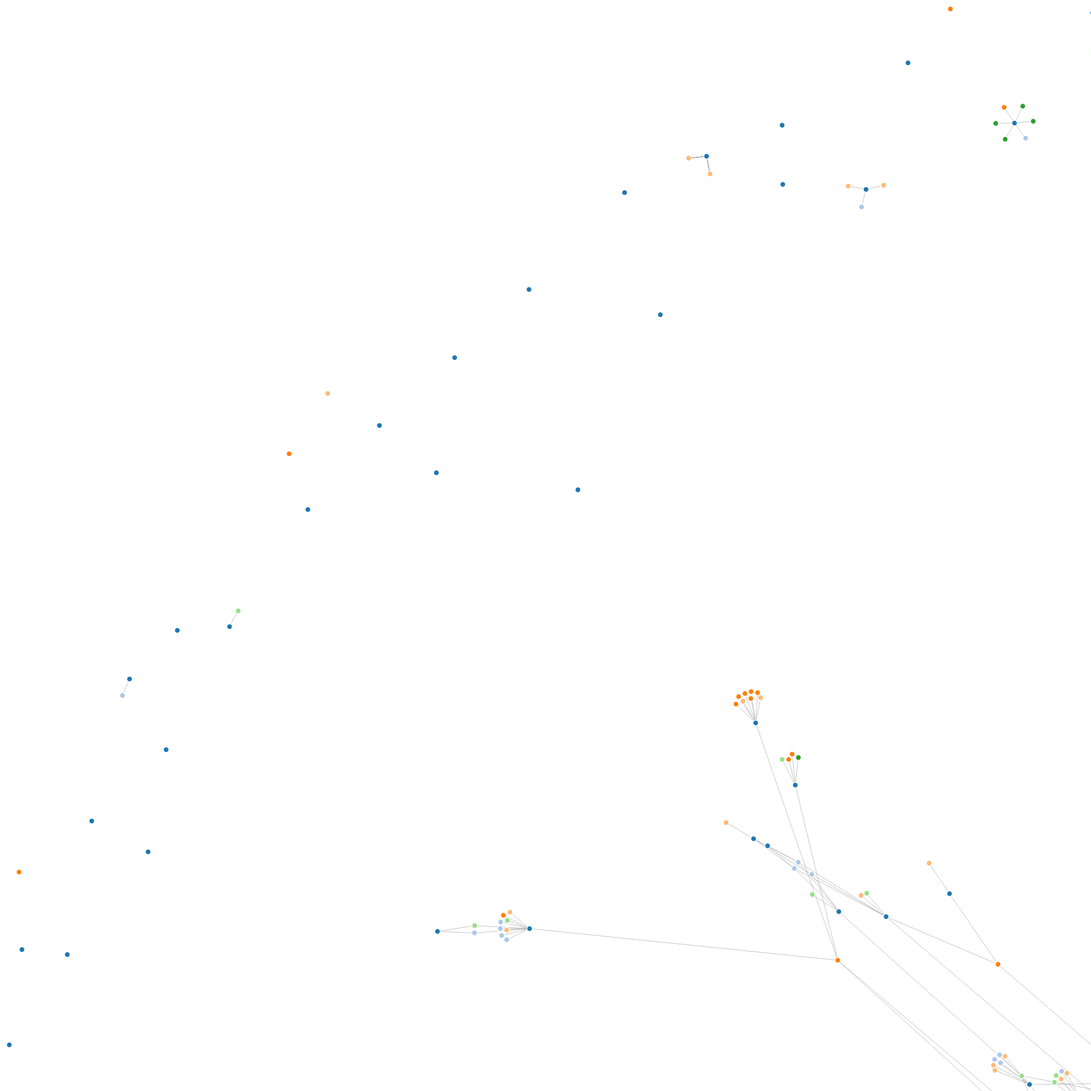
D3 v4 page, settled after 480 driven frames (8 s of simulated time); the page loaded 1 data file(s).



var svg = d3.select("svg"),
    width = +svg.attr("width"),
    height = +svg.attr("height");

var color = d3.scaleOrdinal(d3.schemeCategory20);

var simulation = d3.forceSimulation()
    .force("link", d3.forceLink().id(function(d) { return d.id; }))
    .force("charge", d3.forceManyBody())
    .force("center", d3.forceCenter(width / 2, height / 2));

d3.json("news.json", function(error, graph) {
    if (error) throw error;

    var link = svg.append("g")
        .attr("class", "links")
        .selectAll("line")
        .data(graph.links)
        .enter().append("line")
        .attr("stroke-width", function(d) { return Math.sqrt(d.value); });

    var node = svg.append("g")
        .attr("class", "nodes")
        .selectAll("circle")
        .data(graph.nodes)
        .enter().append("circle")
        .attr("r", 5)
        .attr("fill", function(d) { return color(d.group); })
        .call(d3.drag()
            .on("start", dragstarted)
            .on("drag", dragged)
            .on("end", dragended));

    node.append("title")
        .text(function(d) { return d.id; });

    simulation
        .nodes(graph.nodes)
        .on("tick", ticked);

    simulation.force("link")
        .links(graph.links);

    function ticked() {
        link
            .attr("x1", function(d) { return d.source.x; })
            .attr("y1", function(d) { return d.source.y; })
            .attr("x2", function(d) { return d.target.x; })
            .attr("y2", function(d) { return d.target.y; });

        node
            .attr("cx", function(d) { return d.x; })
            .attr("cy", function(d) { return d.y; });
    }
});

function dragstarted(d) {
    if (!d3.event.active) simulation.alphaTarget(0.3).restart();
    d.fx = d.x;
    d.fy = d.y;
}

function dragged(d) {
    d.fx = d3.event.x;
    d.fy = d3.event.y;
}

function dragended(d) {
    if (!d3.event.active) simulation.alphaTarget(0);
    d.fx = null;
    d.fy = null;
}



### data: news.json
{
 "links": [
  {
   "source": "Women marches across the world draw huge…",
   "target": "US"
  },
  {
   "source": "Lebanese soldiers thwart suicide bombing…",
   "target": "Hamra Street"
  },
  {
   "source": "Lebanese soldiers thwart suicide bombing…",
   "target": "Beirut"
  },
  {
   "source": "Lebanese soldiers thwart suicide bombing…",
   "target": "Lebanese"
  },
  {
   "source": "Study linking Roundup to serious disease…",
   "target": "UK"
  },
  {
   "source": "Study linking Roundup to serious disease…",
   "target": "Roundup"
  },
  {
   "source": "Netanyahu plans to discuss 'Iran threat'…",
   "target": "Israel"
  },
  {
   "source": "Netanyahu plans to discuss 'Iran threat'…",
   "target": "Iran"
  },
  "... 2,032 more items"
 ],
 "nodes": [
  {
   "group": 1,
   "id": "Women marches across the world draw huge…"
  },
  {
   "group": 1,
   "id": "Lebanese soldiers thwart suicide bombing…"
  },
  {
   "group": 1,
   "id": "Study linking Roundup to serious disease…"
  },
  {
   "group": 1,
   "id": "Netanyahu plans to discuss 'Iran threat'…"
  },
  {
   "group": 1,
   "id": "Why women marched on Washington"
  },
  {
   "group": 1,
   "id": "What is Russia's endgame in Libya?"
  },
  {
   "group": 1,
   "id": "Donald Trump denies CIA feud over electi…"
  },
  {
   "group": 1,
   "id": "Women's March on Washington draws massiv…"
  },
  "... 1,408 more items"
 ]
}